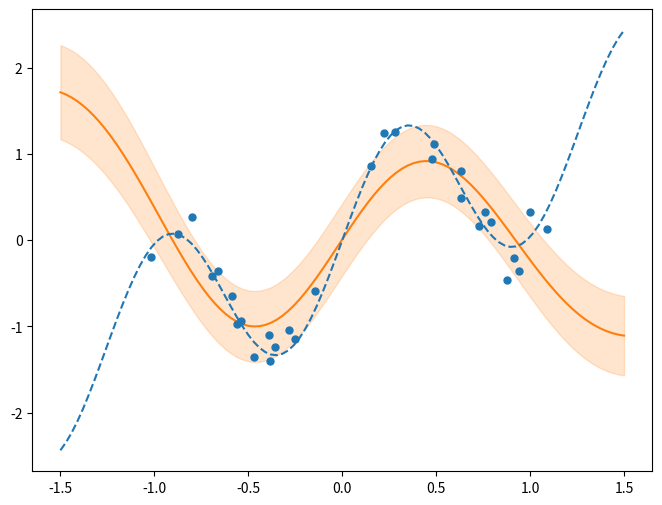

Here is the Python script that generated this plot: (Note: this script raises an exception after producing the figure.)
# coding: utf-8
"""
relevant vector machine
"""

__author__ = "nyk510"

import numpy as np
import matplotlib.pyplot as plt


class RVM(object):
    def __init__(self, alpha=1., beta=1, repeat_num=20, kernel="gaussian"):
        self.init_alpha = alpha
        self.init_beta = beta
        self.repeat_num = repeat_num
        self.kernel_name = kernel
        if kernel == "gaussian":
            self.kernel = self.gaussian_kernel
        elif kernel == "poly":
            self.kernel = self.poly_kernel
        else:
            raise NameError("Invalid Kernel Name")

    def __str__(self):
        s = "kernel-{0.kernel_name}".format(self)
        return s

    def gaussian_kernel(self, x1, x2):
        """
        :param x1: 
        :param x2: 
        :return: 
        """
        return np.exp(-(x1 - x2) ** 2) * 10.

    def poly_kernel(self, x1, x2):
        d = 5
        return (1 + np.dot(x1, x2)) ** 5

    def _compute_loglikelihood(self, beta, A):
        C = 1. / beta * np.eye(self.N) + self.Phi.dot(np.linalg.inv(A)).dot(self.Phi.T)
        return -1 / 2. * (
            self.N * np.log(2. * np.pi) + np.log(np.linalg.det(C)) + self.t.T.dot(np.linalg.inv(C)).dot(self.t))

    def fit(self, X, t):
        self.X = np.array(X)
        self.N = len(t)
        self.t = np.array(t)
        Phi = []
        Phi.append(np.ones_like(X))
        for x1 in X:
            Phi.append(self.kernel(x1, X))
        self.Phi = np.array(Phi).T
        sigma_trans = []
        m_trans = []
        alpha_trans = []
        beta_trans = []
        log_likelihoods = []

        # 信頼度 alpha と 分散 beta の初期化
        alpha_trans.append(np.ones(len(t) + 1) * self.init_alpha)
        beta_trans.append(self.init_beta)

        for x in range(self.repeat_num):
            A = np.diag(alpha_trans[-1])
            log_likelihood = self._compute_loglikelihood(beta_trans[-1], A)
            print("log-likelihood\t{log_likelihood}".format(**locals()))
            sigma = np.linalg.inv(A + beta_trans[-1] * self.Phi.T.dot(self.Phi))
            m = beta_trans[-1] * sigma.dot(self.Phi.T).dot(t)
            gamma = 1 - alpha_trans[-1] * np.diag(sigma)
            alpha_n = gamma / (m * m)
            beta_n = (self.N - sum(gamma)) / (np.linalg.norm(self.t - self.Phi.dot(m)) ** 2)

            # 上限を超えた信頼度になったベクトルの信頼度を切り下げる
            alpha_n[alpha_n > 10e+10] = 10e+10

            # logとして配列に保存
            alpha_trans.append(alpha_n)
            beta_trans.append(beta_n)
            m_trans.append(m)
            sigma_trans.append(sigma)
            log_likelihoods.append(log_likelihood)

        self.ms = np.array(m_trans)
        self.sigmas = np.array(sigma_trans)
        self.betas = np.array(beta_trans)
        self.alphas = np.array(alpha_trans)
        self.log_likelihoods = np.array(log_likelihoods)

    def predict(self, x):
        phi_x = np.r_[np.array([1]), self.kernel(x, self.X)]

        avg = self.ms[-1].T.dot(phi_x)
        sigma = 1. / self.betas[-1] + phi_x.T.dot(self.sigmas[-1]).dot(phi_x)
        return avg, sigma

    def get_support_vectors(self, min_max_ratio=.2):
        """
        サポートベクトルを取得します
        
        :param float min_max_ratio:  サポートベクトルの信頼度の割合
        """

        alpha = self.alphas[-1][2::]
        min_alpha = min(alpha)
        upper_limit = min_alpha / min_max_ratio
        support_X = self.X[alpha < upper_limit]
        support_t = self.t[alpha < upper_limit]
        return support_X, support_t


if __name__ == '__main__':

    sample_size = 30
    np.random.seed(71)


    def true_func(x):
        return np.sin(5. * x) + x


    X = np.random.uniform(low=-1.1, high=1.1, size=sample_size)
    np.sort(X)
    t = true_func(X) + np.random.normal(loc=0., scale=.2, size=sample_size)
    rvm = RVM(repeat_num=20, kernel="gaussian")
    rvm.fit(X, t)

    X1 = np.linspace(-1.5, 1.5, 100)
    result = []
    for x in X1:
        avg1, sigma1 = rvm.predict(x)
        result.append([avg1, sigma1])
    result = np.array(result)

    fig = plt.figure(figsize=(8, 6))
    ax1 = fig.add_subplot(111)
    ax1.plot(X1, result[:, 0], color="C1", label="Predict Mean")
    ax1.fill_between(X1, result[:, 0] + result[:, 1] ** .5, result[:, 0] - result[:, 1] ** .5, alpha=.2,
                     label="Predict 1 sigma", color="C1")
    ax1.plot(X, t, "o", color="C0", markersize=5, label="Training Data")
    ax1.plot(X1, true_func(X1), "--", label="True Function", color="C0")
    sX, st = rvm.get_support_vectors()
    ax1.plot(sX, st, "o", color="C2", markersize=5, label="Support Vectors")
    ax1.legend()
    ax1.set_xlim(min(X1), max(X1))
    ax1.set_title(str(rvm))
    fig.savefig("rvm_predict.png", dpi=150)

    fig = plt.figure(figsize=(6, 6))
    ax1 = fig.add_subplot(111)
    ax1.bar(range(sample_size + 1), np.log(rvm.alphas[-1]), width=.9)
    ax1.set_title("Relevant (log alpha)")
    ax1.set_xlabel("Data Index")
    ax1.set_ylabel("Value (log-scale)")
    fig.tight_layout()

    fig = plt.figure(figsize=(6, 6))
    ax1 = fig.add_subplot(111)
    ax1.pcolor(np.log(rvm.alphas).T)
    ax1.set_xlabel("Iteration")
    ax1.set_ylabel("Data Index")
    ax1.set_title("Log Alpha Transition")
    fig.tight_layout()
    plt.show()
